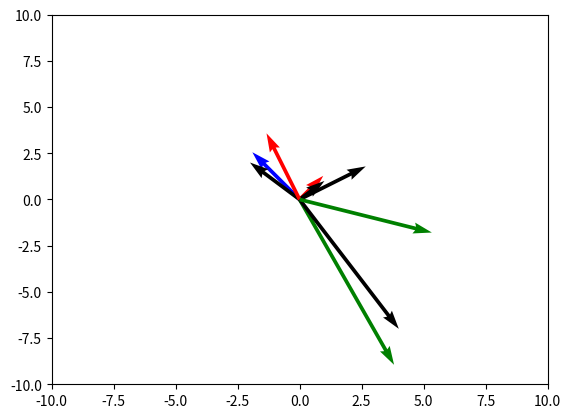

Write the Python code that produced this figure.
# import cell

import numpy as np
from matplotlib import pyplot as plt

origin = np.array([[0, 0, 0],[0, 0, 0]]) # origin point
V = np.array([[1,1], [-2,2], [4,-7]]) # 2D 3x2 matrix

plt.quiver(*origin, V[:,0], V[:,1], color=['r','b','g'], scale=21)
plt.show()

plt.quiver([0, 0, 0], [0, 0, 0], [1, -2, 4], [1, 2, -7], angles='xy', scale_units='xy', scale=1)
plt.xlim(-10, 10)
plt.ylim(-10, 10)
plt.show()


plt.rcParams["figure.figsize"] = [7.00, 3.50]
plt.rcParams["figure.autolayout"] = True
origin = np.array([[0, 0, 0], [0, 0, 0]])
data = np.array([[2, 1], [-1, 2], [4, -1]])
plt.quiver(*origin, data[:, 0], data[:, 1], color=['black', 'red', 'green'], scale=15)
plt.show()